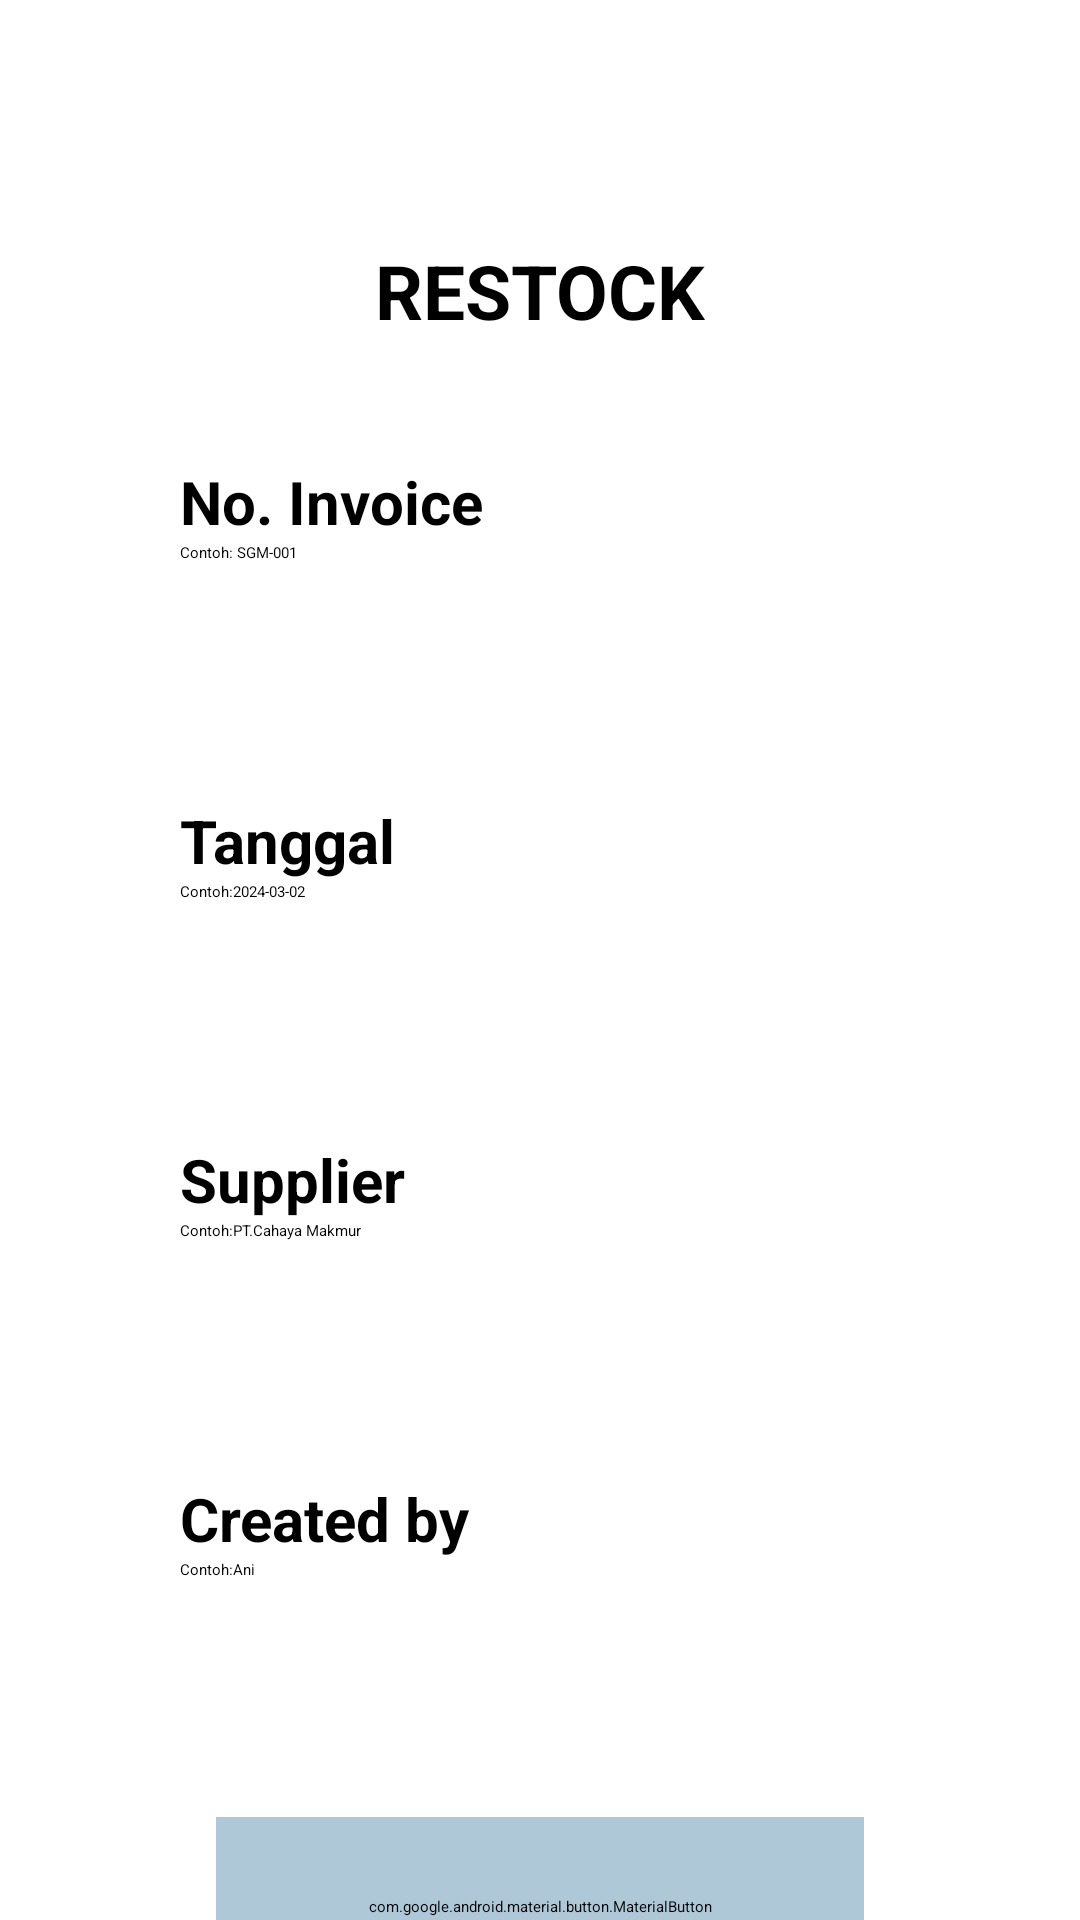

The Android layout XML behind this screen, and the referenced resources:
<!-- AndroidManifest.xml: application theme Theme.ProjectKP -->
<!-- res/layout/activity_restock.xml -->
<?xml version="1.0" encoding="utf-8"?>
<androidx.constraintlayout.widget.ConstraintLayout
    xmlns:android="http://schemas.android.com/apk/res/android"
    xmlns:app="http://schemas.android.com/apk/res-auto"
    xmlns:tools="http://schemas.android.com/tools"
    android:id="@+id/main"
    android:layout_width="match_parent"
    android:layout_height="match_parent"
    tools:context=".ui.Activity.RestockActivity">

    <ImageView
        android:layout_width="130dp"
        android:layout_height="80dp"
        android:src="@drawable/img_4"
        app:layout_constraintTop_toTopOf="parent"
        app:layout_constraintEnd_toEndOf="parent"/>

    <TextView
        android:id="@+id/tv_judul_restock"
        android:layout_width="wrap_content"
        android:layout_height="wrap_content"
        android:text="RESTOCK"
        android:textStyle="bold"
        android:textColor="@color/black"
        android:layout_marginTop="80dp"
        android:textSize="25sp"
        app:layout_constraintEnd_toEndOf="parent"
        app:layout_constraintTop_toTopOf="parent"
        app:layout_constraintStart_toStartOf="parent"/>

        <androidx.constraintlayout.widget.ConstraintLayout
            android:id="@+id/card_restock"
            android:layout_width="match_parent"
            android:layout_height="wrap_content"
            app:layout_constraintTop_toBottomOf="@id/tv_judul_restock"
            android:layout_marginTop="5dp"
            >

            <androidx.constraintlayout.widget.ConstraintLayout
                android:id="@+id/box_invoice_restock"
                android:layout_width="match_parent"
                android:layout_height="108dp"
                android:layout_marginHorizontal="36dp"
                android:layout_marginTop="20dp"
                android:background="@drawable/img_3"
                app:layout_constraintTop_toTopOf="@id/card_restock"
                app:layout_constraintStart_toStartOf="parent"
                app:layout_constraintEnd_toEndOf="parent"
                android:elevation="12dp">

                <TextView
                    android:id="@+id/tv_inovoice_restock"
                    android:layout_width="match_parent"
                    android:layout_height="wrap_content"
                    android:paddingStart="24dp"
                    android:text="No. Invoice"
                    android:textSize="20dp"
                    android:textColor="@color/black"
                    android:textStyle="bold"
                    android:layout_marginTop="15dp"
                    app:layout_constraintStart_toStartOf="parent"
                    app:layout_constraintTop_toTopOf="parent" />

                <EditText
                    android:id="@+id/et_invoice_restock"
                    android:layout_width="match_parent"
                    android:layout_height="wrap_content"
                    android:paddingStart="12dp"
                    app:layout_constraintTop_toBottomOf="@+id/tv_inovoice_restock"
                    android:layout_marginHorizontal="12dp"
                    android:hint="Contoh: SGM-001 " />

            </androidx.constraintlayout.widget.ConstraintLayout>

            <androidx.constraintlayout.widget.ConstraintLayout
                android:id="@+id/box_tgl_restock"
                android:layout_width="match_parent"
                android:layout_height="108dp"
                android:layout_marginHorizontal="36dp"
                android:layout_marginTop="5dp"
                android:background="@drawable/img_3"
                app:layout_constraintTop_toBottomOf="@id/box_invoice_restock"
                app:layout_constraintStart_toStartOf="parent"
                app:layout_constraintEnd_toEndOf="parent"
                android:elevation="12dp">

                <TextView
                    android:id="@+id/tv_tgl_restock"
                    android:layout_width="match_parent"
                    android:layout_height="wrap_content"
                    android:paddingStart="24dp"
                    android:text="Tanggal"
                    android:textSize="20dp"
                    android:textColor="@color/black"
                    android:textStyle="bold"
                    android:layout_marginTop="15dp"
                    app:layout_constraintStart_toStartOf="parent"
                    app:layout_constraintTop_toTopOf="parent" />

                <EditText
                    android:id="@+id/et_tgl_restock"
                    android:layout_width="match_parent"
                    android:layout_height="wrap_content"
                    android:paddingStart="12dp"
                    app:layout_constraintTop_toBottomOf="@id/tv_tgl_restock"
                    android:layout_marginHorizontal="12dp"
                    android:hint="Contoh:2024-03-02" />

            </androidx.constraintlayout.widget.ConstraintLayout>

            <androidx.constraintlayout.widget.ConstraintLayout
                android:id="@+id/box_supplier_restock"
                android:layout_width="match_parent"
                android:layout_height="108dp"
                android:layout_marginHorizontal="36dp"
                android:layout_marginTop="5dp"
                android:background="@drawable/img_3"
                app:layout_constraintTop_toBottomOf="@id/box_tgl_restock"
                app:layout_constraintStart_toStartOf="parent"
                app:layout_constraintEnd_toEndOf="parent"
                android:elevation="12dp">

                <TextView
                    android:id="@+id/tv_supplier_restock"
                    android:layout_width="match_parent"
                    android:layout_height="wrap_content"
                    android:paddingStart="24dp"
                    android:text="Supplier"
                    android:textSize="20dp"
                    android:textColor="@color/black"
                    android:textStyle="bold"
                    android:layout_marginTop="15dp"
                    app:layout_constraintStart_toStartOf="parent"
                    app:layout_constraintTop_toTopOf="parent" />

                <EditText
                    android:id="@+id/et_namaBarang_restock"
                    android:layout_width="match_parent"
                    android:layout_height="wrap_content"
                    android:paddingStart="12dp"
                    app:layout_constraintTop_toBottomOf="@id/tv_supplier_restock"
                    android:layout_marginHorizontal="12dp"
                    android:hint="Contoh:PT.Cahaya Makmur"/>
            </androidx.constraintlayout.widget.ConstraintLayout>

            <androidx.constraintlayout.widget.ConstraintLayout
                android:id="@+id/box_craetedBy_restock"
                android:layout_width="match_parent"
                android:layout_height="108dp"
                android:layout_marginHorizontal="36dp"
                android:layout_marginTop="5dp"
                android:background="@drawable/img_3"
                app:layout_constraintTop_toBottomOf="@id/box_supplier_restock"
                app:layout_constraintStart_toStartOf="parent"
                app:layout_constraintEnd_toEndOf="parent"
                android:elevation="12dp">

                <TextView
                    android:id="@+id/tv_createdBy_restock"
                    android:layout_width="match_parent"
                    android:layout_height="wrap_content"
                    android:paddingStart="24dp"
                    android:text="Created by"
                    android:textSize="20dp"
                    android:textColor="@color/black"
                    android:textStyle="bold"
                    android:layout_marginTop="15dp"
                    app:layout_constraintStart_toStartOf="parent"
                    app:layout_constraintTop_toTopOf="parent" />

                <EditText
                    android:id="@+id/et_banyakBarang_restock"
                    android:layout_width="match_parent"
                    android:layout_height="wrap_content"
                    android:paddingStart="12dp"
                    app:layout_constraintTop_toBottomOf="@id/tv_createdBy_restock"
                    android:layout_marginHorizontal="12dp"
                    android:hint="Contoh:Ani" />

            </androidx.constraintlayout.widget.ConstraintLayout>

        </androidx.constraintlayout.widget.ConstraintLayout>

    <com.google.android.material.button.MaterialButton
        android:id="@+id/btn_selesai_restock"
        android:layout_width="match_parent"
        android:layout_height="60dp"
        android:layout_marginHorizontal="72dp"
        app:layout_constraintTop_toBottomOf="@id/card_restock"
        android:layout_marginTop="20dp"
        app:cornerRadius="12dp"
        android:textSize="24dp"
        android:textColor="@color/black"
        android:text="NEXT"
        android:backgroundTint="#AEC8D7"/>

</androidx.constraintlayout.widget.ConstraintLayout>
<!-- resources referenced by this layout -->
<resources>

  <!-- not gathered from this repository: default colours our renderer supplied (Android Studio template values) -->
  <color name="black">#FF000000</color>
</resources>
